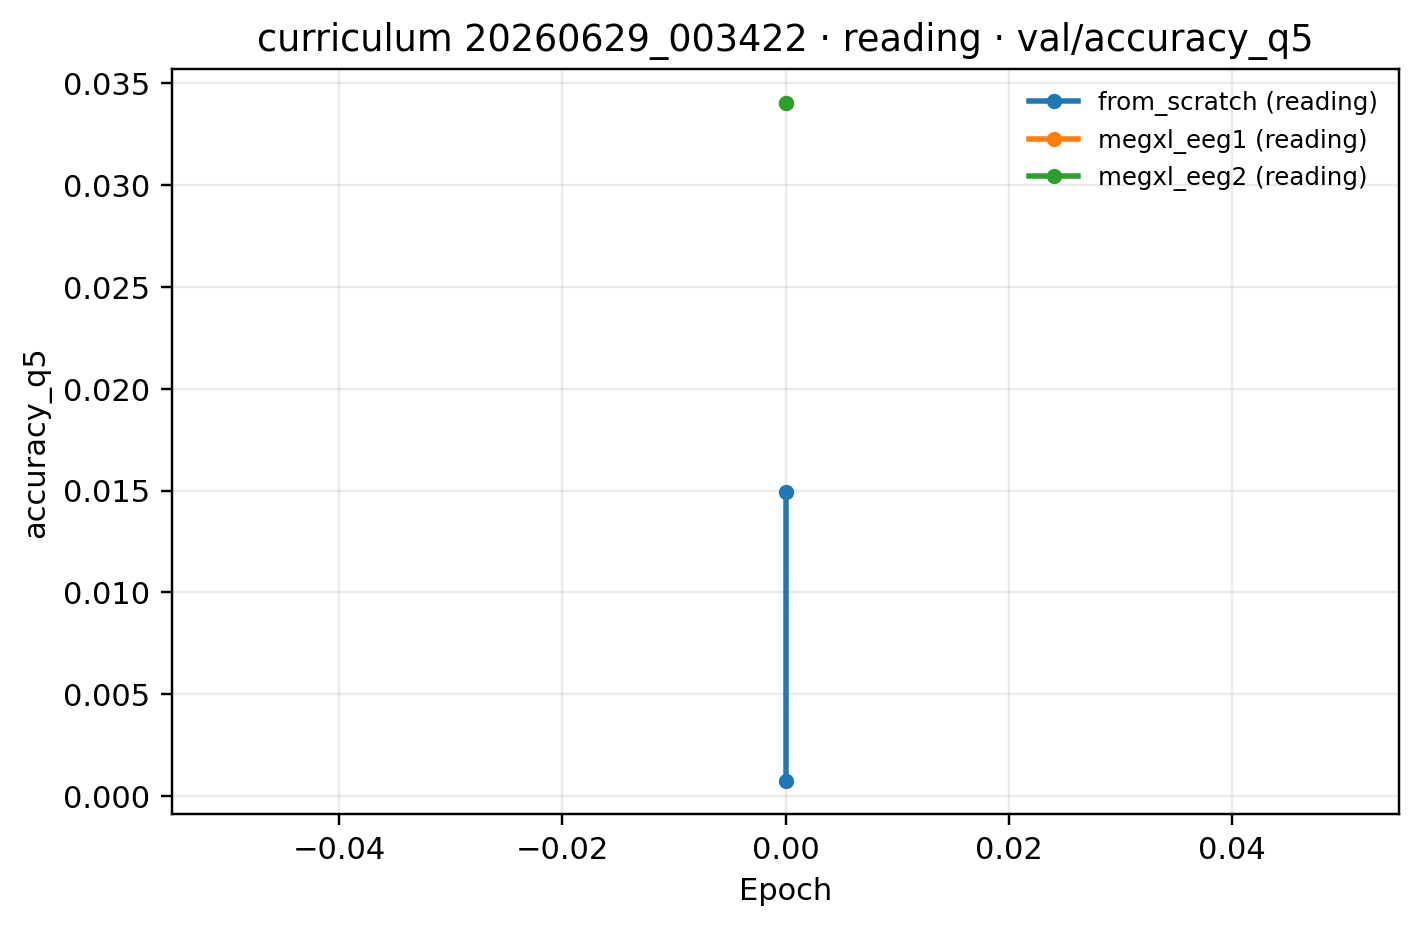

Values plotted in this chart, from the file beside it:
epoch, from_scratch (reading), megxl_eeg1 (reading), megxl_eeg2 (reading)
0, 0.01494, 0.03404, 0.03404
